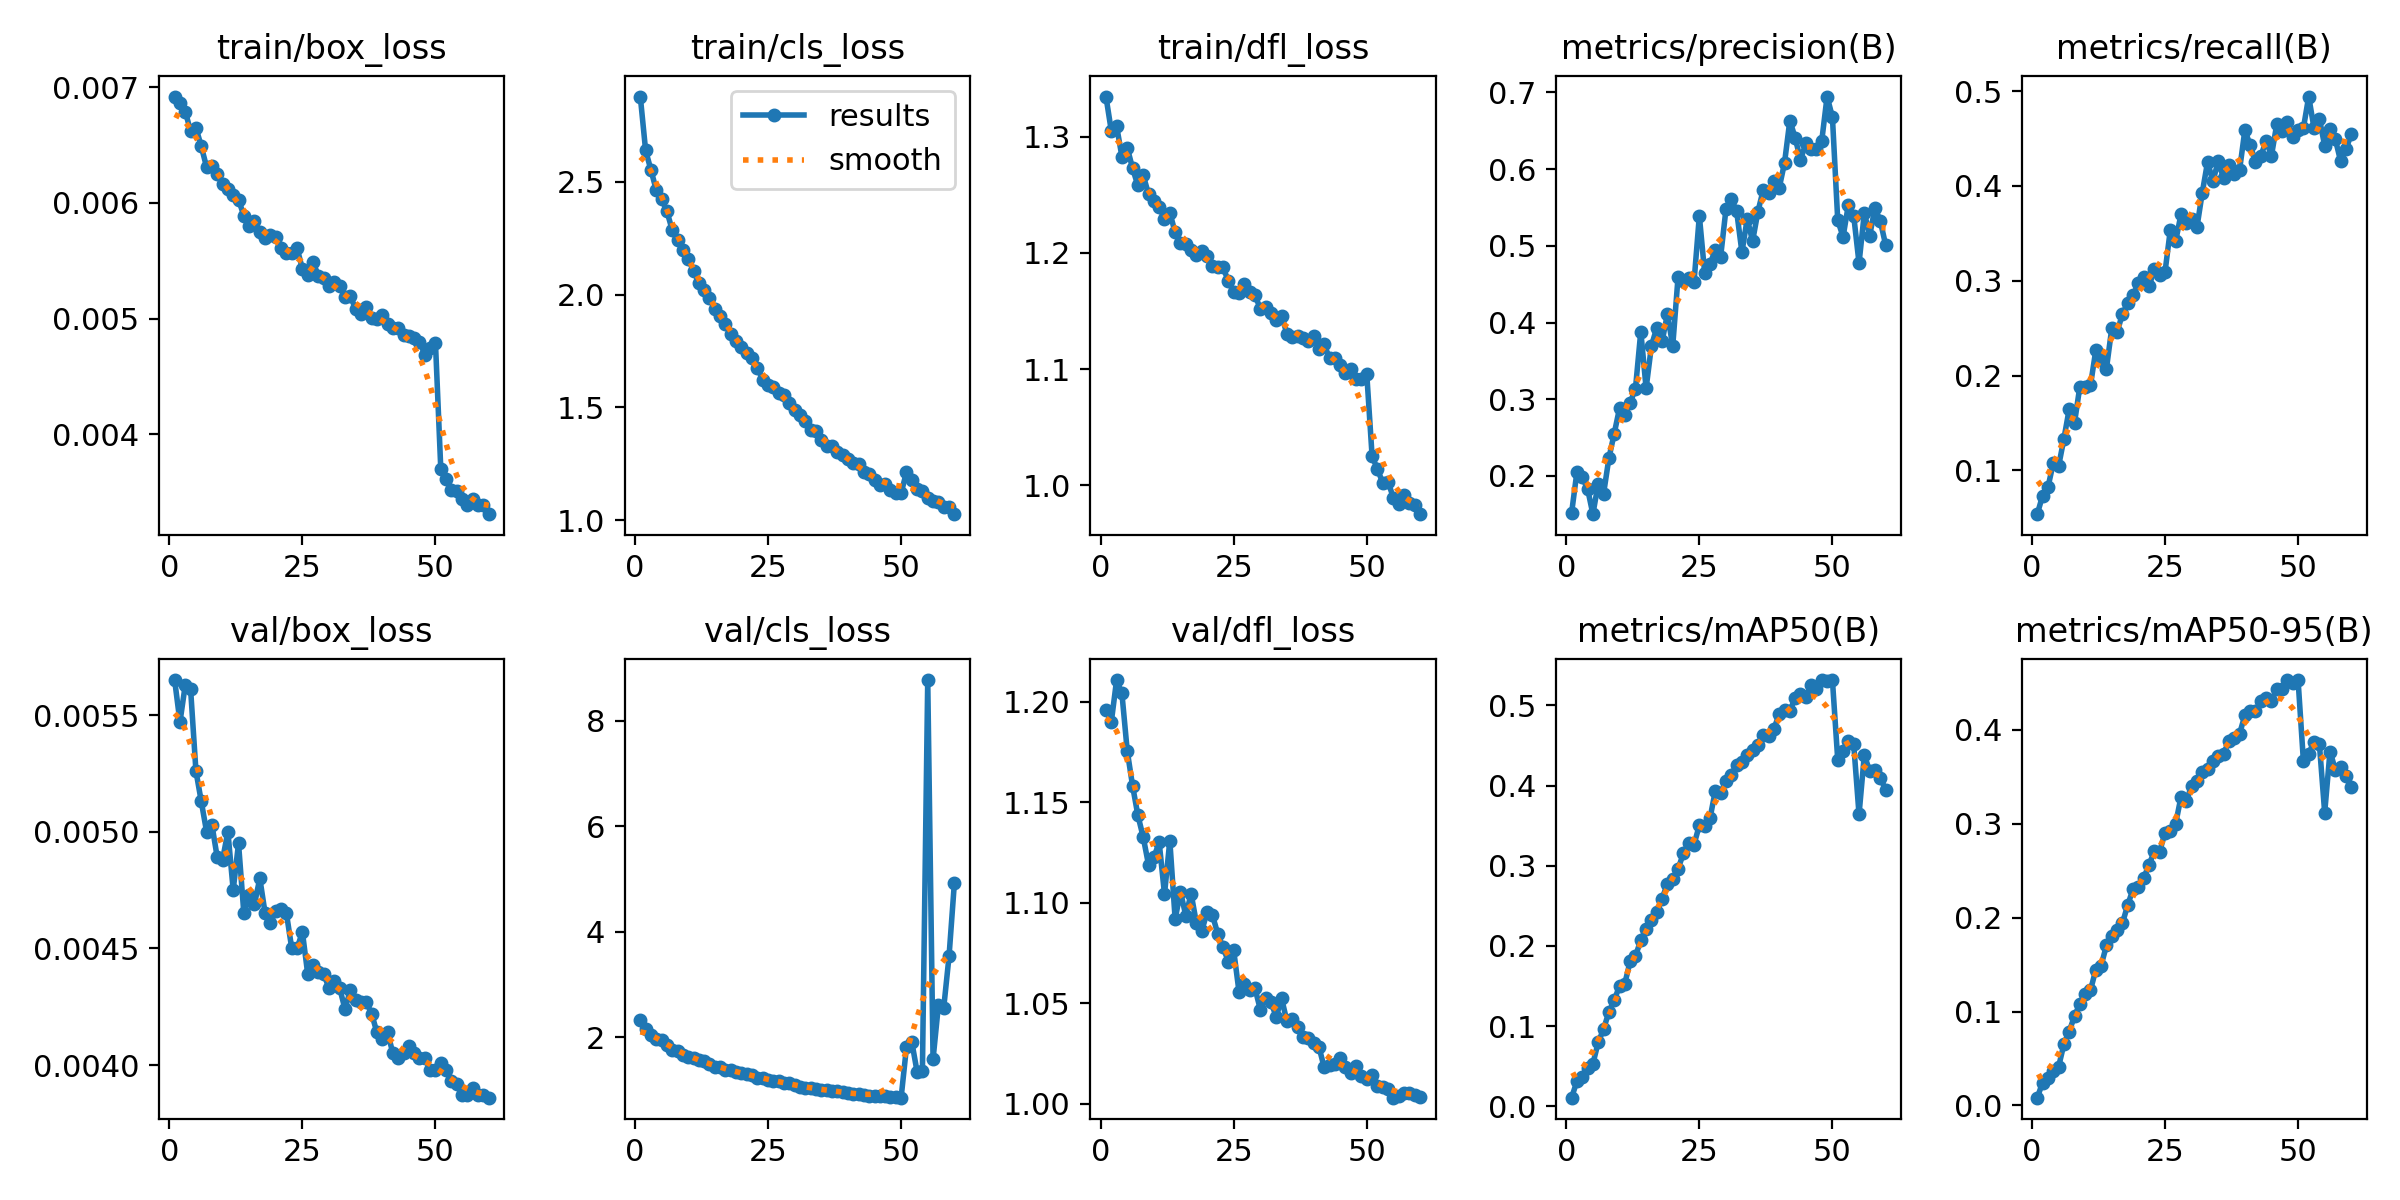

Source data for this figure (header and first rows):
epoch, time, train/box_loss, train/cls_loss, train/dfl_loss, metrics/precision(B), metrics/recall(B), metrics/mAP50(B), metrics/mAP50-95(B), val/box_loss, val/cls_loss, val/dfl_loss, lr/pg0, lr/pg1, lr/pg2
1, 178.8, 0.00692, 2.879, 1.335, 0.1518, 0.0538, 0.01079, 0.00832, 0.00565, 2.328, 1.196, 0.06681, 6.65113e-05, 6.65113e-05
2, 362, 0.00686, 2.639, 1.305, 0.2053, 0.07325, 0.03125, 0.02428, 0.00547, 2.164, 1.19, 0.03354, 0.000131, 0.000131
3, 545.1, 0.00679, 2.553, 1.309, 0.1981, 0.08198, 0.03697, 0.02911, 0.00563, 2.044, 1.211, 0.0002709, 0.0001932, 0.0001932
4, 727.4, 0.00662, 2.464, 1.283, 0.1834, 0.1074, 0.04752, 0.03707, 0.00561, 1.972, 1.204, 0.00019, 0.00019, 0.00019
5, 909.2, 0.00665, 2.425, 1.291, 0.1502, 0.1041, 0.05306, 0.04093, 0.00526, 1.953, 1.176, 0.0001867, 0.0001867, 0.0001867
6, 1091, 0.00649, 2.37, 1.273, 0.1901, 0.133, 0.0798, 0.06509, 0.00513, 1.849, 1.158, 0.0001834, 0.0001834, 0.0001834
7, 1273, 0.00631, 2.286, 1.258, 0.1764, 0.1645, 0.09616, 0.0787, 0.005, 1.765, 1.144, 0.00018, 0.00018, 0.00018
8, 1455, 0.00632, 2.241, 1.267, 0.2229, 0.1501, 0.1174, 0.09531, 0.00503, 1.737, 1.133, 0.0001767, 0.0001767, 0.0001767
9, 1637, 0.00625, 2.199, 1.251, 0.2551, 0.1883, 0.1321, 0.1079, 0.00489, 1.661, 1.119, 0.0001734, 0.0001734, 0.0001734
10, 1819, 0.00616, 2.159, 1.245, 0.2881, 0.1878, 0.1502, 0.1184, 0.00488, 1.624, 1.123, 0.00017, 0.00017, 0.00017
11, 2000, 0.00612, 2.105, 1.239, 0.279, 0.1897, 0.1532, 0.1227, 0.005, 1.608, 1.13, 0.0001667, 0.0001667, 0.0001667
12, 2182, 0.00607, 2.052, 1.229, 0.2954, 0.2267, 0.1808, 0.1446, 0.00475, 1.562, 1.104, 0.0001634, 0.0001634, 0.0001634
13, 2364, 0.00603, 2.02, 1.235, 0.314, 0.2166, 0.1875, 0.149, 0.00495, 1.545, 1.131, 0.00016, 0.00016, 0.00016
14, 2546, 0.00589, 1.983, 1.218, 0.3883, 0.2073, 0.2072, 0.1704, 0.00465, 1.487, 1.092, 0.0001567, 0.0001567, 0.0001567
15, 2728, 0.0058, 1.935, 1.208, 0.3145, 0.2498, 0.2214, 0.1803, 0.00473, 1.439, 1.106, 0.0001534, 0.0001534, 0.0001534
16, 2910, 0.00584, 1.906, 1.208, 0.3696, 0.2457, 0.2328, 0.1868, 0.00469, 1.439, 1.094, 0.00015, 0.00015, 0.00015
17, 3093, 0.00575, 1.869, 1.202, 0.3932, 0.2649, 0.2418, 0.194, 0.0048, 1.385, 1.105, 0.0001467, 0.0001467, 0.0001467
18, 3274, 0.0057, 1.826, 1.199, 0.3753, 0.2762, 0.2589, 0.2135, 0.00465, 1.375, 1.09, 0.0001434, 0.0001434, 0.0001434
19, 3457, 0.00572, 1.796, 1.202, 0.4111, 0.2846, 0.2777, 0.2306, 0.00461, 1.343, 1.086, 0.0001401, 0.0001401, 0.0001401
20, 3638, 0.00571, 1.769, 1.197, 0.3695, 0.2974, 0.2833, 0.2331, 0.00466, 1.32, 1.095, 0.0001367, 0.0001367, 0.0001367
21, 3820, 0.00561, 1.742, 1.189, 0.4593, 0.3039, 0.2962, 0.2421, 0.00467, 1.307, 1.094, 0.0001334, 0.0001334, 0.0001334
22, 4002, 0.00557, 1.718, 1.188, 0.4544, 0.294, 0.3154, 0.2564, 0.00465, 1.289, 1.085, 0.0001301, 0.0001301, 0.0001301
23, 4184, 0.00557, 1.675, 1.188, 0.458, 0.3123, 0.3285, 0.2706, 0.0045, 1.232, 1.078, 0.0001267, 0.0001267, 0.0001267
24, 4366, 0.00561, 1.622, 1.176, 0.4528, 0.3056, 0.3266, 0.2703, 0.0045, 1.225, 1.071, 0.0001234, 0.0001234, 0.0001234
25, 4546, 0.00543, 1.597, 1.166, 0.5392, 0.3091, 0.3505, 0.2907, 0.00457, 1.184, 1.076, 0.0001201, 0.0001201, 0.0001201
26, 4727, 0.00538, 1.59, 1.165, 0.4647, 0.3536, 0.3502, 0.2919, 0.00439, 1.18, 1.056, 0.0001168, 0.0001168, 0.0001168
27, 4910, 0.00549, 1.562, 1.173, 0.4762, 0.3416, 0.3592, 0.2999, 0.00443, 1.18, 1.06, 0.0001134, 0.0001134, 0.0001134
28, 5092, 0.00537, 1.556, 1.166, 0.4948, 0.37, 0.3935, 0.3285, 0.0044, 1.125, 1.057, 0.0001101, 0.0001101, 0.0001101
29, 5273, 0.00535, 1.521, 1.164, 0.486, 0.3608, 0.3906, 0.3245, 0.00439, 1.127, 1.058, 0.0001068, 0.0001068, 0.0001068
30, 5453, 0.00528, 1.49, 1.152, 0.5477, 0.3652, 0.4061, 0.34, 0.00433, 1.096, 1.047, 0.0001034, 0.0001034, 0.0001034
31, 5635, 0.00532, 1.465, 1.153, 0.5605, 0.3564, 0.4137, 0.3458, 0.00436, 1.065, 1.053, 0.0001001, 0.0001001, 0.0001001
32, 5817, 0.00528, 1.437, 1.149, 0.5457, 0.3928, 0.4253, 0.3549, 0.00433, 1.043, 1.05, 9.677e-05, 9.677e-05, 9.677e-05
33, 5999, 0.00519, 1.4, 1.142, 0.4918, 0.4253, 0.4299, 0.3585, 0.00424, 1.037, 1.043, 9.344e-05, 9.344e-05, 9.344e-05
34, 6181, 0.0052, 1.396, 1.146, 0.5355, 0.4049, 0.4379, 0.3668, 0.00432, 1.027, 1.053, 9.011e-05, 9.011e-05, 9.011e-05
35, 6363, 0.00508, 1.357, 1.131, 0.506, 0.4262, 0.4449, 0.372, 0.00428, 1.01, 1.041, 8.678e-05, 8.678e-05, 8.678e-05
36, 6544, 0.00504, 1.328, 1.128, 0.5445, 0.4079, 0.4502, 0.3743, 0.00427, 0.9976, 1.042, 8.345e-05, 8.345e-05, 8.345e-05
37, 6726, 0.0051, 1.328, 1.129, 0.5728, 0.4224, 0.4627, 0.3883, 0.00427, 0.9919, 1.038, 8.012e-05, 8.012e-05, 8.012e-05
38, 6908, 0.00501, 1.3, 1.127, 0.5696, 0.4123, 0.4625, 0.3913, 0.00422, 0.9747, 1.033, 7.679e-05, 7.679e-05, 7.679e-05
39, 7090, 0.005, 1.289, 1.124, 0.5851, 0.4164, 0.4703, 0.3955, 0.00414, 0.9587, 1.033, 7.346e-05, 7.346e-05, 7.346e-05
40, 7272, 0.00503, 1.272, 1.128, 0.5755, 0.4587, 0.4896, 0.4154, 0.00411, 0.9429, 1.03, 7.013e-05, 7.013e-05, 7.013e-05
41, 7454, 0.00495, 1.252, 1.118, 0.608, 0.4433, 0.4937, 0.4198, 0.00414, 0.9299, 1.029, 6.68e-05, 6.68e-05, 6.68e-05
42, 7640, 0.00492, 1.247, 1.121, 0.6633, 0.4257, 0.4936, 0.4201, 0.00405, 0.9351, 1.018, 6.347e-05, 6.347e-05, 6.347e-05
43, 7823, 0.00492, 1.214, 1.109, 0.641, 0.4315, 0.5089, 0.4304, 0.00403, 0.9094, 1.02, 6.014e-05, 6.014e-05, 6.014e-05
44, 8006, 0.00486, 1.203, 1.11, 0.6121, 0.4475, 0.5137, 0.4339, 0.00405, 0.8843, 1.02, 5.681e-05, 5.681e-05, 5.681e-05
45, 8188, 0.00485, 1.178, 1.104, 0.6335, 0.4319, 0.5104, 0.4312, 0.00408, 0.894, 1.023, 5.348e-05, 5.348e-05, 5.348e-05
46, 8368, 0.00483, 1.158, 1.097, 0.6268, 0.4652, 0.5253, 0.4432, 0.00405, 0.8831, 1.018, 5.015e-05, 5.015e-05, 5.015e-05
47, 8550, 0.0048, 1.161, 1.1, 0.6259, 0.4578, 0.5203, 0.4439, 0.00403, 0.8883, 1.015, 4.682e-05, 4.682e-05, 4.682e-05
48, 8732, 0.00469, 1.134, 1.092, 0.6372, 0.4676, 0.5316, 0.4526, 0.00403, 0.87, 1.019, 4.349e-05, 4.349e-05, 4.349e-05
49, 8914, 0.00475, 1.122, 1.092, 0.6947, 0.4519, 0.5299, 0.4495, 0.00398, 0.865, 1.014, 4.016e-05, 4.016e-05, 4.016e-05
50, 9093, 0.00479, 1.119, 1.096, 0.6679, 0.4591, 0.5317, 0.453, 0.00398, 0.856, 1.013, 3.683e-05, 3.683e-05, 3.683e-05
51, 9276, 0.0037, 1.212, 1.025, 0.5335, 0.461, 0.4322, 0.3669, 0.00401, 1.811, 1.014, 3.35e-05, 3.35e-05, 3.35e-05
52, 9455, 0.00361, 1.178, 1.014, 0.5118, 0.4943, 0.4436, 0.3747, 0.00398, 1.918, 1.009, 3.017e-05, 3.017e-05, 3.017e-05
53, 9634, 0.00352, 1.14, 1.002, 0.5535, 0.4609, 0.4551, 0.3874, 0.00393, 1.348, 1.009, 2.684e-05, 2.684e-05, 2.684e-05
54, 9814, 0.00351, 1.13, 1.003, 0.5393, 0.471, 0.4515, 0.3852, 0.00392, 1.362, 1.007, 2.351e-05, 2.351e-05, 2.351e-05
55, 10044, 0.00344, 1.1, 0.9893, 0.4775, 0.4424, 0.3641, 0.3118, 0.00387, 8.773, 1.003, 2.018e-05, 2.018e-05, 2.018e-05
56, 10224, 0.00339, 1.085, 0.9836, 0.5431, 0.4604, 0.4386, 0.3769, 0.00387, 1.586, 1.004, 1.685e-05, 1.685e-05, 1.685e-05
57, 10403, 0.00344, 1.082, 0.9915, 0.5135, 0.4493, 0.4177, 0.3577, 0.0039, 2.605, 1.005, 1.352e-05, 1.352e-05, 1.352e-05
58, 10583, 0.00339, 1.058, 0.9847, 0.5493, 0.426, 0.4194, 0.3603, 0.00387, 2.556, 1.006, 1.019e-05, 1.019e-05, 1.019e-05
59, 10762, 0.00339, 1.057, 0.9828, 0.5323, 0.4386, 0.4095, 0.3511, 0.00387, 3.534, 1.005, 6.86e-06, 6.86e-06, 6.86e-06
60, 10942, 0.00331, 1.026, 0.9752, 0.5012, 0.455, 0.3947, 0.3394, 0.00386, 4.917, 1.003, 3.53e-06, 3.53e-06, 3.53e-06
